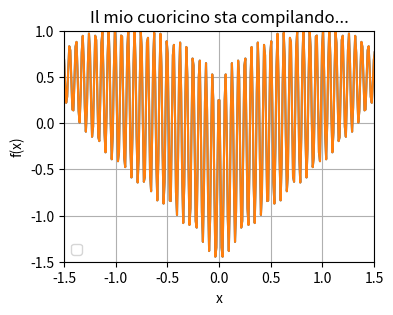

Recreate this plot in Python.

# Dependencies
import matplotlib.pyplot as plt
import numpy as np
import time


def f(x):
  """Defines the mathematical formula."""
  return np.sqrt(np.cos(x)) * np.cos(100 * x) + np.sqrt(np.abs(x)) - 0.7


# Define x-axis values
x = np.linspace(-2, 2, 400)  # Adjust range and number of points as needed

# Define animation parameters
delay = 0.001  # Adjust delay for animation speed (seconds)
num_steps = 100  # Number of steps to simulate "compiling"

#plt.figure(figsize=(8, 6))  # Adjust figure size
plt.figure(figsize=(4, 3))  # Adjust figure size

# Initialize an empty line object
line, = plt.plot([], [])  # Initial empty plot

# Set plot limits (assuming you know the function's range)
plt.xlim(-1.5, 1.5)  # Adjust x-axis limits based on function range
plt.ylim(-1.5, 1.0)  # Adjust y-axis limits based on function range

plt.xlabel('x')
plt.ylabel('f(x)')
plt.title('Il mio cuoricino sta compilando...')
plt.grid(True)
plt.legend()

# Simulate "compiling" by gradually adding data points
for i in range(num_steps):
  # Calculate a portion of the data points
  y_points = f(x[:i * len(x) // num_steps])

  # Update the line data with the calculated points
  line.set_data(x[:i * len(x) // num_steps], y_points)

  # Update the plot and introduce a delay
  plt.pause(delay)

# Plot the complete function after the simulation
plt.plot(x, f(x))
plt.legend()

plt.show()
